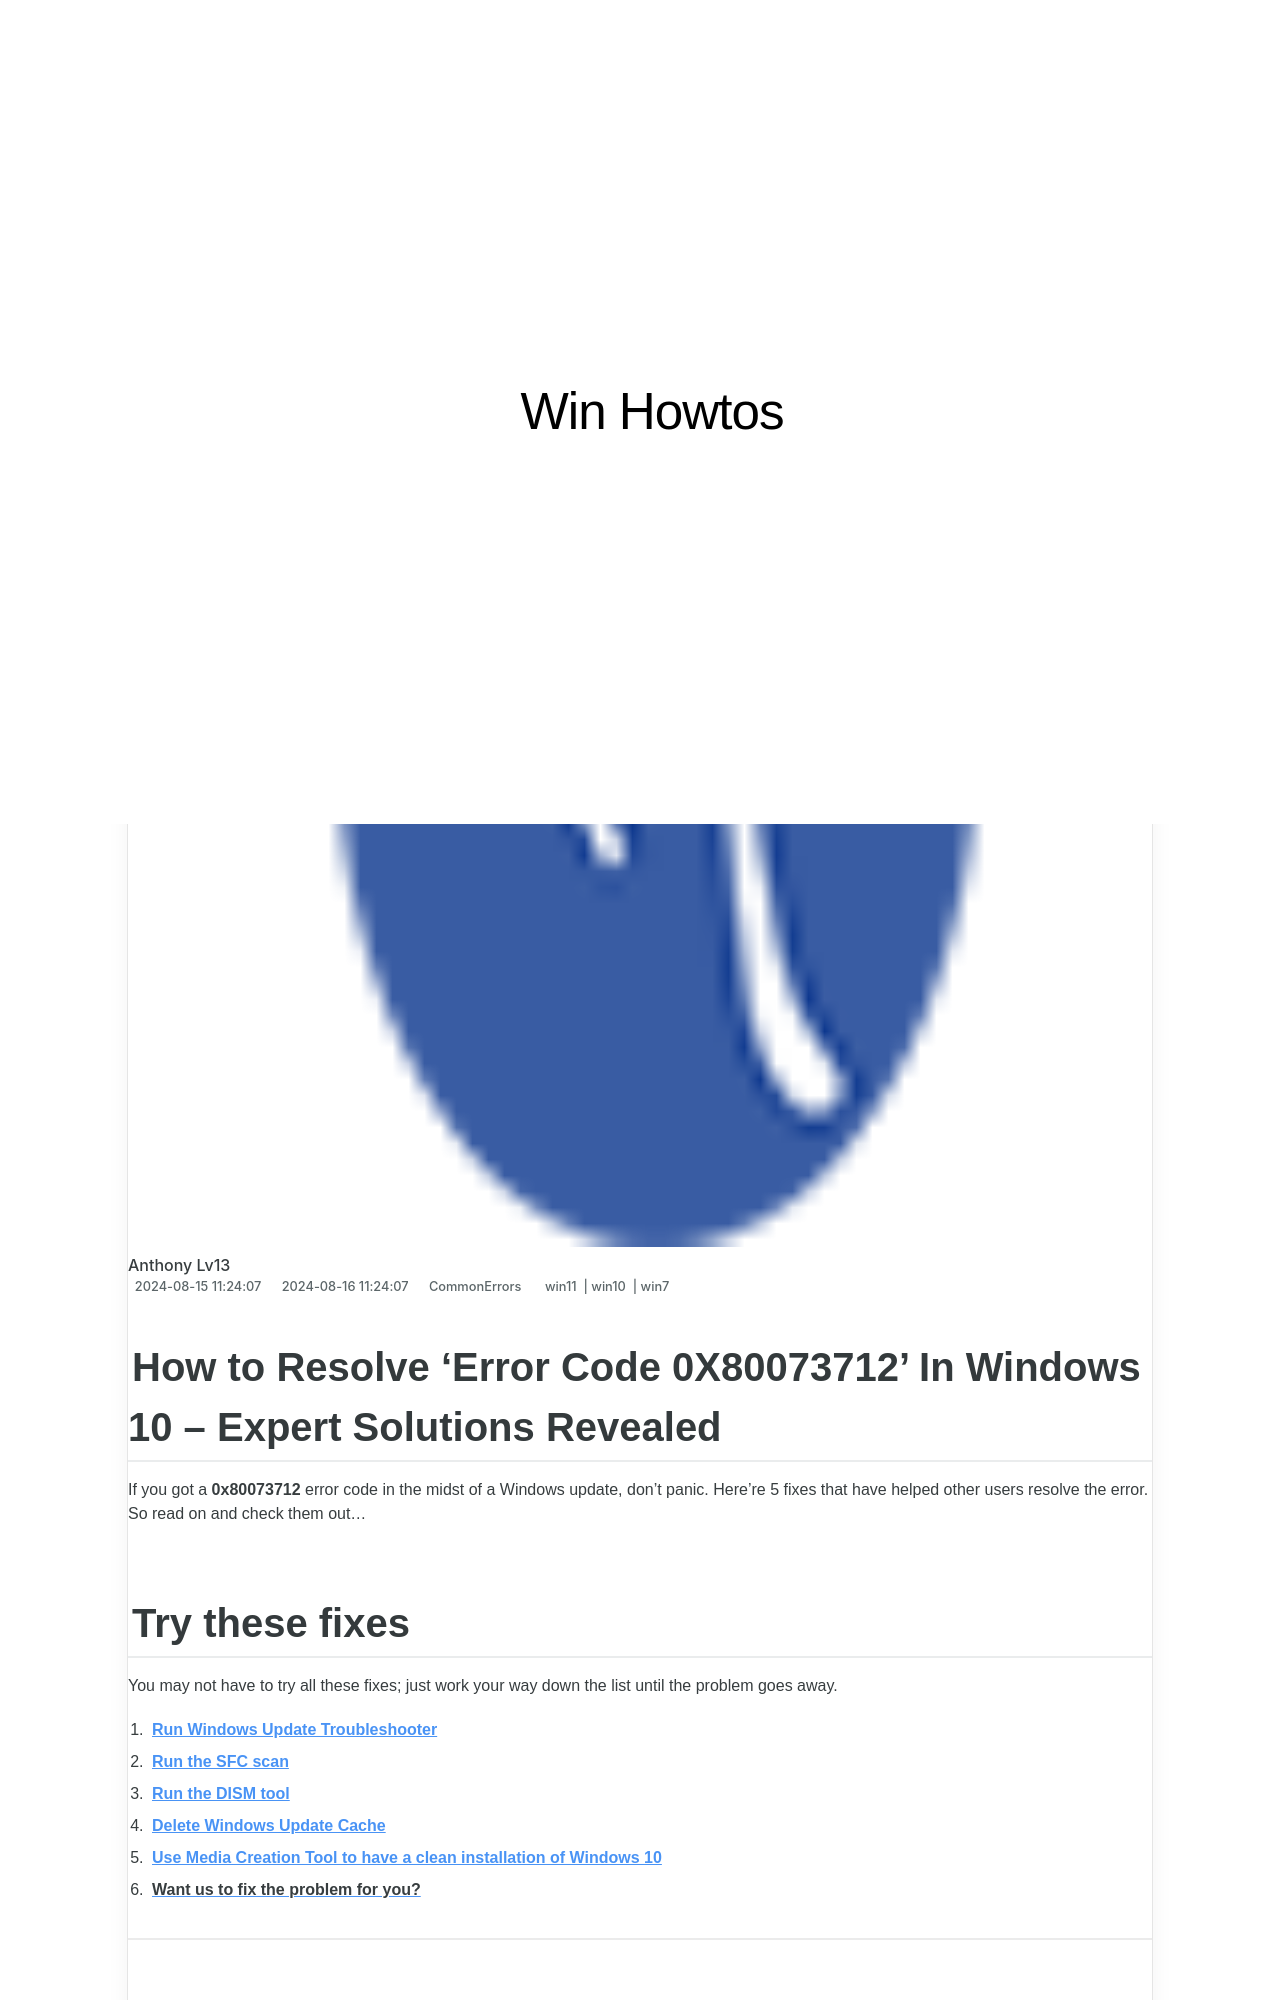

repository: techidaily/site-win-howtos · page: 0x80073712-error-code-in-windows-11-solved/index.html · generator: jekyll

---
title: 0X80073712 Error Code in Windows 11 [SOLVED]
date: 2024-08-15T11:24:07.343Z
updated: 2024-08-16T11:24:07.343Z
tags:
  - win11
  - win10
  - win7
categories:
  - CommonErrors
description: This Article Describes 0X80073712 Error Code in Windows 11 [SOLVED]
excerpt: This Article Describes 0X80073712 Error Code in Windows 11 [SOLVED]
thumbnail: https://thmb.techidaily.com/d8f2922d20e310fe909f77a8d8b81c6fbacf60f301e5bf6586c75f1b0b08c5ac.jpeg
---

## How to Resolve 'Error Code 0X80073712' In Windows 10 – Expert Solutions Revealed

If you got a **0x80073712** error code in the midst of a Windows update, don’t panic. Here’re 5 fixes that have helped other users resolve the error. So read on and check them out…
